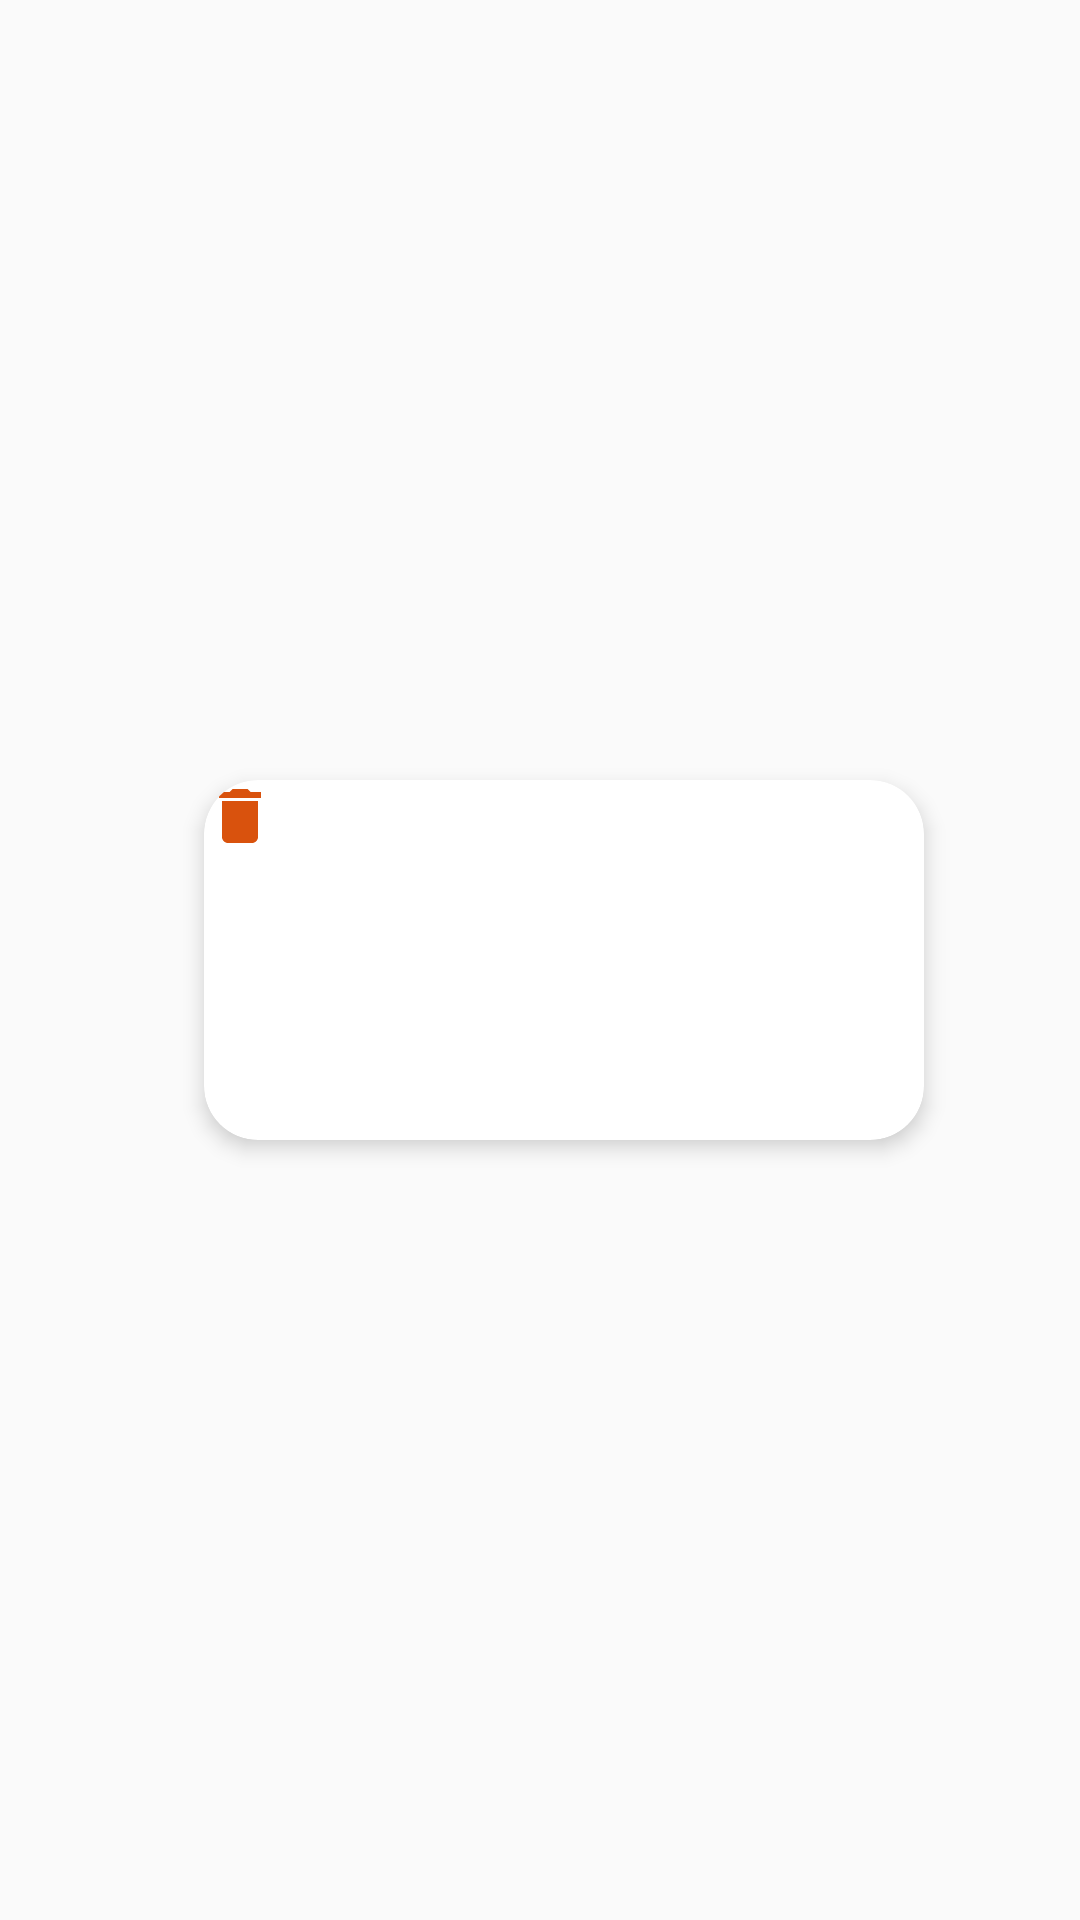

Here is an Android app screen rendered from its layout file. Give the layout XML and the strings, colors and styles it references.
<!-- AndroidManifest.xml: application theme AppThems -->
<!-- res/layout/offeradapter.xml -->
<?xml version="1.0" encoding="utf-8"?>
<androidx.constraintlayout.widget.ConstraintLayout xmlns:android="http://schemas.android.com/apk/res/android"
    android:layout_width="wrap_content"
    android:id="@+id/jbhkfnjk"
    android:layout_height="wrap_content"
    xmlns:app="http://schemas.android.com/apk/res-auto">

    <androidx.cardview.widget.CardView
        android:id="@+id/cardView5"
        android:layout_width="240dp"
        android:layout_height="120dp"
        android:layout_marginStart="16dp"
        android:layout_marginTop="8dp"
        android:layout_marginBottom="8dp"
        android:elevation="4dp"
        app:cardCornerRadius="18dp"
        app:cardElevation="4dp"
        app:layout_constraintBottom_toBottomOf="parent"
        app:layout_constraintEnd_toEndOf="parent"
        app:layout_constraintStart_toStartOf="parent"
        app:layout_constraintTop_toTopOf="parent">

        <ImageView
            android:id="@+id/payimages"
            android:layout_width="match_parent"
            android:layout_height="match_parent"
            android:adjustViewBounds="true"
            android:background="@drawable/outline"
            android:scaleType="centerCrop"
            android:src="@drawable/index" />

        <View
            android:id="@+id/view11ss"
            android:layout_width="match_parent"
            android:layout_height="75dp"
            android:background="#CC606060"
            android:visibility="gone" />

        <ImageView
            android:id="@+id/imageView13"
            android:layout_width="wrap_content"
            android:layout_height="wrap_content"
            app:srcCompat="@drawable/ic_baseline_delete_24" />
    </androidx.cardview.widget.CardView>

</androidx.constraintlayout.widget.ConstraintLayout>
<!-- resources referenced by this layout -->
<resources>
  <!-- drawable ic_baseline_delete_24 (drawable) -->
  <vector android:height="24dp" android:tint="#D9520D"
      android:viewportHeight="24" android:viewportWidth="24"
      android:width="24dp" xmlns:android="http://schemas.android.com/apk/res/android">
      <path android:fillColor="@android:color/white" android:pathData="M6,19c0,1.1 0.9,2 2,2h8c1.1,0 2,-0.9 2,-2V7H6v12zM19,4h-3.5l-1,-1h-5l-1,1H5v2h14V4z"/>
  </vector>
  <style name="AppThems" parent="Theme.AppCompat.Light.NoActionBar">
          
          <item name="colorPrimary">@color/colorPrimary</item>
          <item name="colorPrimaryDark">@color/colorPrimaryDark</item>
          <item name="colorAccent">@color/colorAccent</item>
          
          <item name="android:statusBarColor" tools:ignore="NewApi">@color/colorPrimaryDark</item>
          <item name="android:windowLightStatusBar" tools:targetApi="m">true</item>
          
      </style>
  <color name="colorPrimary">#e73827</color>
  <color name="colorPrimaryDark">#27AE61</color>
  <color name="colorAccent">#e73827</color>
</resources>
